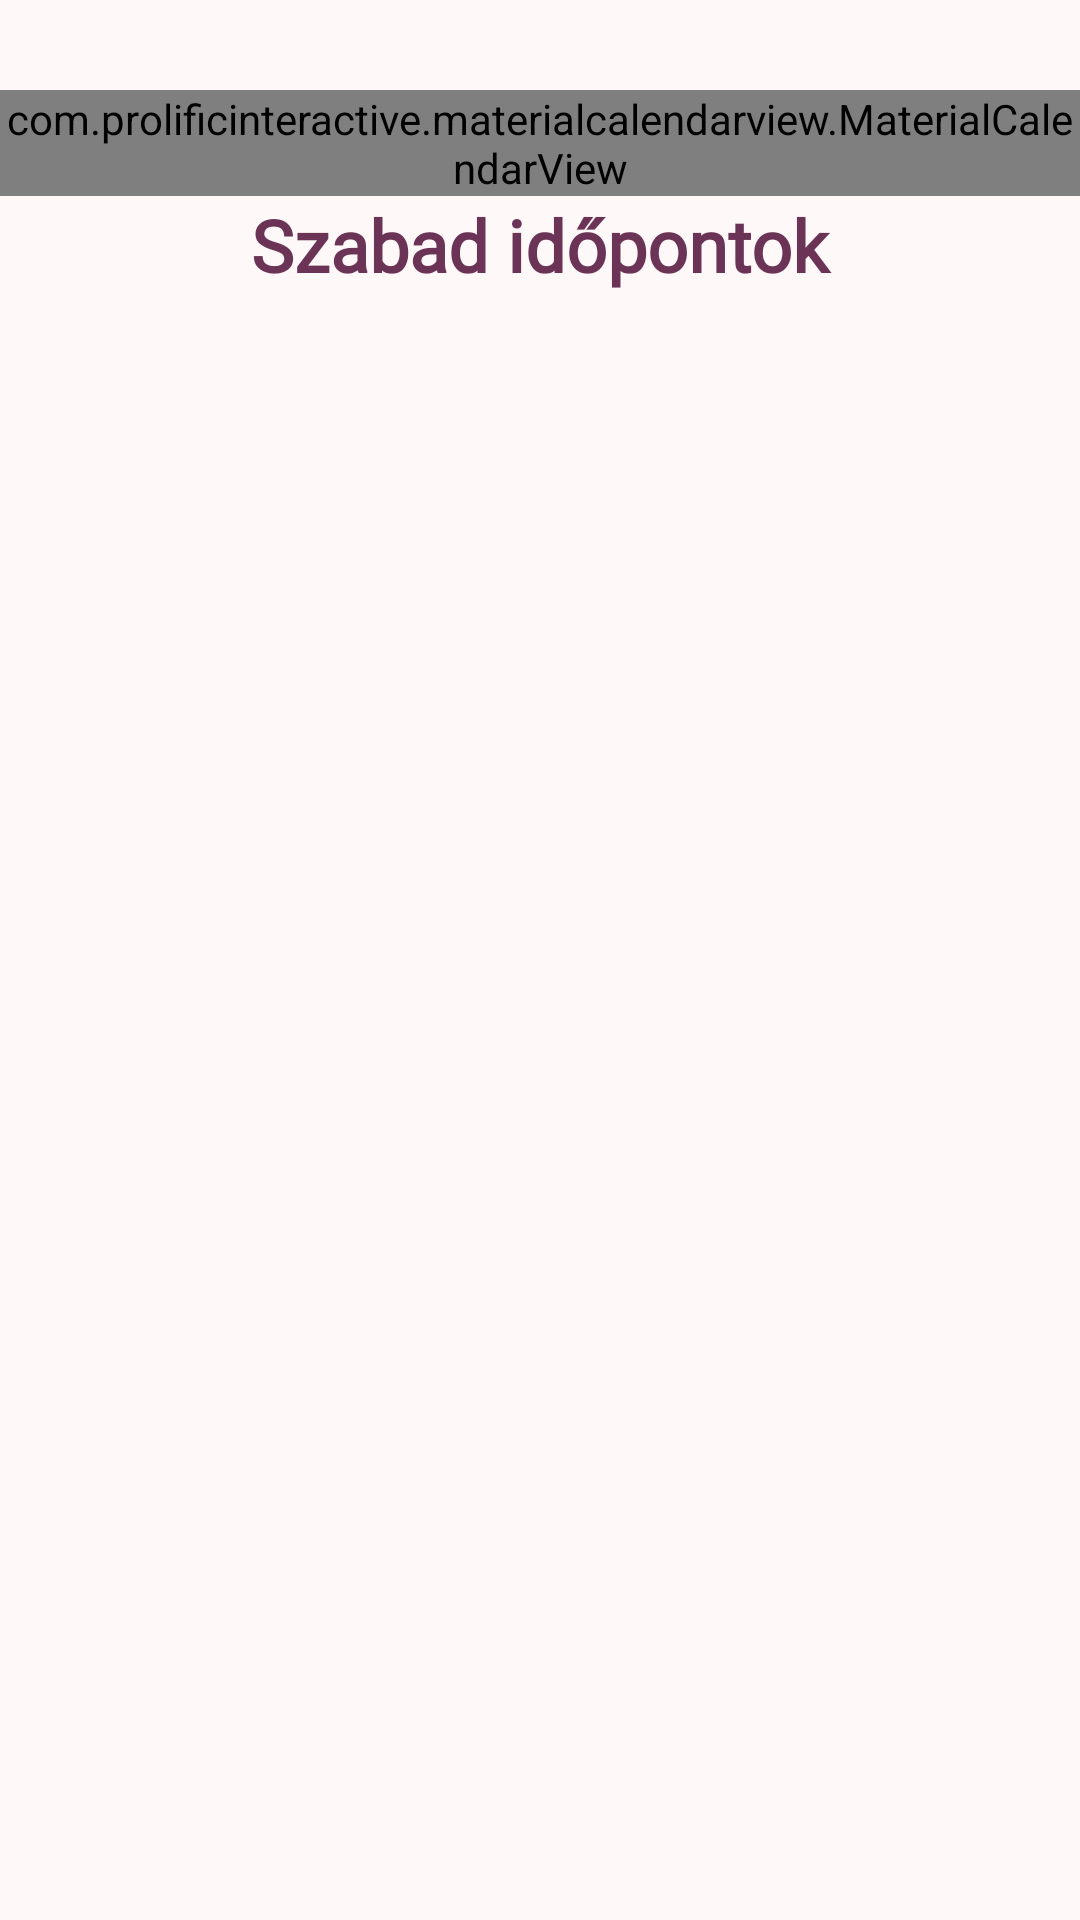

Produce the Android XML layout that renders to this screen, including the resource entries it uses.
<!-- AndroidManifest.xml: application theme Base.Theme.NailAppt -->
<!-- res/layout/fragment_booking.xml -->
<?xml version="1.0" encoding="utf-8"?>
<LinearLayout xmlns:android="http://schemas.android.com/apk/res/android"
    xmlns:tools="http://schemas.android.com/tools"
    android:layout_width="match_parent"
    android:layout_height="match_parent"
    xmlns:app="http://schemas.android.com/apk/res-auto"
    tools:context=".BookingFragment"
    android:orientation="vertical">

    <com.prolificinteractive.materialcalendarview.MaterialCalendarView
        android:id="@+id/calendarView"
        android:layout_width="match_parent"
        android:layout_height="wrap_content"
        android:layout_marginTop="30dp"
        app:mcv_firstDayOfWeek="monday"
        app:mcv_headerTextAppearance="@style/TextAppearance.AppCompat.Body2"
        app:mcv_selectionColor="@color/md_theme_onPrimaryContainer"
        app:mcv_showOtherDates="all"
        app:mcv_tileHeight="35dp"
        />


    <TextView
        android:id="@+id/freeAppTitle"
        android:layout_width="match_parent"
        android:layout_height="wrap_content"
        android:fontFamily="@font/jaldi"
        android:text="@string/freeappointments"
        android:textAlignment="center"
        android:textColor="@color/md_theme_onPrimaryContainer"
        android:textSize="24sp"
        android:textStyle="bold" />

    <androidx.recyclerview.widget.RecyclerView
        android:id="@+id/bookingRecycler"
        android:layout_width="match_parent"
        android:layout_height="0dp"
        android:layout_weight="1"
        android:layout_marginBottom="100dp"
        tools:listitem="@android:layout/activity_list_item"
        >

    </androidx.recyclerview.widget.RecyclerView>

</LinearLayout>
<!-- resources referenced by this layout -->
<resources>
  <color name="md_theme_onPrimaryContainer">#6B3456</color>
  <string name="freeappointments">Szabad időpontok</string>
  <color name="md_theme_primary">#864B6F</color>
  <color name="md_theme_onPrimary">#FFFFFF</color>
  <color name="md_theme_primaryContainer">#FFD8EB</color>
  <color name="md_theme_secondary">#7E4D7B</color>
  <color name="md_theme_onSecondary">#FFFFFF</color>
  <color name="md_theme_secondaryContainer">#FFD6F7</color>
  <color name="md_theme_onSecondaryContainer">#643662</color>
  <color name="md_theme_tertiary">#8C4A60</color>
  <color name="md_theme_onTertiary">#FFFFFF</color>
  <color name="md_theme_tertiaryContainer">#FFD9E2</color>
  <color name="md_theme_onTertiaryContainer">#703348</color>
  <color name="md_theme_error">#BA1A1A</color>
  <color name="md_theme_onError">#FFFFFF</color>
  <color name="md_theme_errorContainer">#FFDAD6</color>
  <color name="md_theme_onErrorContainer">#93000A</color>
  <color name="md_theme_background">#FFF8F8</color>
  <color name="md_theme_onBackground">#211A1D</color>
  <color name="md_theme_surface">#FFF8F8</color>
  <color name="md_theme_onSurface">#211A1D</color>
  <color name="md_theme_surfaceVariant">#F0DEE5</color>
  <color name="md_theme_onSurfaceVariant">#4F4349</color>
  <color name="md_theme_outline">#817379</color>
  <color name="md_theme_outlineVariant">#D3C2C9</color>
  <color name="md_theme_inverseSurface">#362E32</color>
  <color name="md_theme_inverseOnSurface">#FCEDF2</color>
  <color name="md_theme_inversePrimary">#FAB1D9</color>
  <color name="md_theme_primaryFixed">#FFD8EB</color>
  <color name="md_theme_onPrimaryFixed">#370729</color>
  <color name="md_theme_primaryFixedDim">#FAB1D9</color>
  <color name="md_theme_onPrimaryFixedVariant">#6B3456</color>
  <color name="md_theme_secondaryFixed">#FFD6F7</color>
  <color name="md_theme_onSecondaryFixed">#330834</color>
  <color name="md_theme_secondaryFixedDim">#EFB3E8</color>
  <color name="md_theme_onSecondaryFixedVariant">#643662</color>
  <color name="md_theme_tertiaryFixed">#FFD9E2</color>
  <color name="md_theme_onTertiaryFixed">#3A071D</color>
  <color name="md_theme_tertiaryFixedDim">#FFB1C8</color>
  <color name="md_theme_onTertiaryFixedVariant">#703348</color>
  <color name="md_theme_surfaceDim">#E4D6DB</color>
  <color name="md_theme_surfaceBright">#FFF8F8</color>
  <color name="md_theme_surfaceContainerLowest">#FFFFFF</color>
  <color name="md_theme_surfaceContainerLow">#FFF0F5</color>
  <color name="md_theme_surfaceContainer">#F9EAEF</color>
  <color name="md_theme_surfaceContainerHigh">#F3E4E9</color>
  <color name="md_theme_surfaceContainerHighest">#EDDFE4</color>
</resources>
